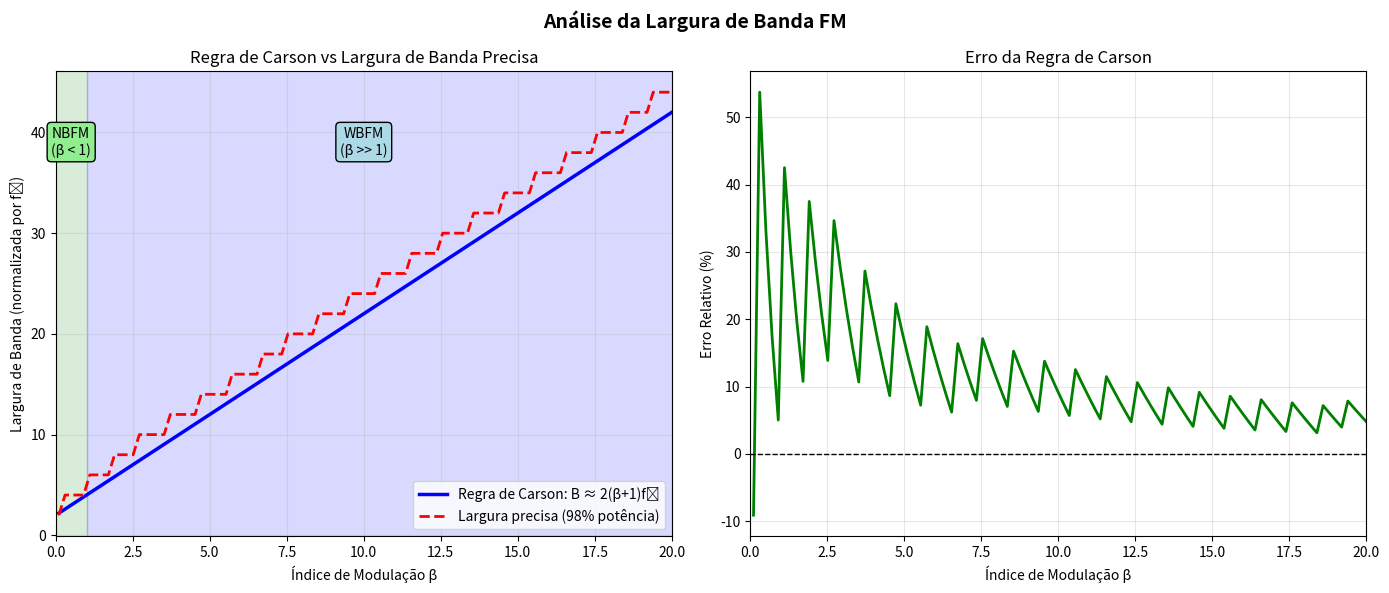

Here is the Python script that generated this plot: (Note: this script raises an exception after producing the figure.)
#!/usr/bin/env python3
"""
Script 07: Análise de Largura de Banda FM
Gera: Regra de Carson, comparação NBFM/WBFM
"""

import numpy as np
import matplotlib.pyplot as plt
from scipy.special import jv

plt.rcParams['font.size'] = 10
plt.rcParams['axes.grid'] = True

# Gráfico 1: Regra de Carson
fig1, (ax1, ax2) = plt.subplots(1, 2, figsize=(14, 6))

beta_range = np.linspace(0.1, 20, 100)

# Largura de banda pela regra de Carson
B_carson = 2 * (beta_range + 1)  # Normalizada por fm

# Largura de banda precisa (98% da potência)
B_precise = []
for beta in beta_range:
    # Encontrar n tal que soma de Jn^2 >= 0.98
    power_sum = 0
    n = 0
    while power_sum < 0.98 and n < 100:
        power_sum += jv(n, beta)**2 + (jv(-n, beta)**2 if n > 0 else 0)
        n += 1
    B_precise.append(2*n)

# Plot 1: Comparação regra de Carson vs precisa
ax1.plot(beta_range, B_carson, 'b-', linewidth=2.5, label='Regra de Carson: B ≈ 2(β+1)fₘ')
ax1.plot(beta_range, B_precise, 'r--', linewidth=2, label='Largura precisa (98% potência)')
ax1.set_xlabel('Índice de Modulação β')
ax1.set_ylabel('Largura de Banda (normalizada por fₘ)')
ax1.set_title('Regra de Carson vs Largura de Banda Precisa')
ax1.legend()
ax1.grid(True, alpha=0.3)
ax1.set_xlim([0, 20])

# Marcar regiões NBFM e WBFM
ax1.axvspan(0, 1, alpha=0.15, color='green', label='NBFM')
ax1.axvspan(1, 20, alpha=0.15, color='blue', label='WBFM')
ax1.text(0.5, max(B_carson)*0.9, 'NBFM\n(β < 1)', ha='center', fontsize=10, 
        bbox=dict(boxstyle='round', facecolor='lightgreen'))
ax1.text(10, max(B_carson)*0.9, 'WBFM\n(β >> 1)', ha='center', fontsize=10,
        bbox=dict(boxstyle='round', facecolor='lightblue'))

# Plot 2: Erro relativo
erro = (np.array(B_precise) - B_carson) / B_carson * 100
ax2.plot(beta_range, erro, 'g-', linewidth=2)
ax2.set_xlabel('Índice de Modulação β')
ax2.set_ylabel('Erro Relativo (%)')
ax2.set_title('Erro da Regra de Carson')
ax2.grid(True, alpha=0.3)
ax2.axhline(y=0, color='k', linestyle='--', linewidth=1)
ax2.set_xlim([0, 20])

plt.suptitle('Análise da Largura de Banda FM', fontsize=14, fontweight='bold')
plt.tight_layout()
plt.savefig('../fm_carson_rule.pdf', bbox_inches='tight')
plt.savefig('../fm_carson_rule.png', dpi=300, bbox_inches='tight')
print("Figura salva: fm_carson_rule.pdf/png")
plt.close()

# Gráfico 2: NBFM vs WBFM com sinais de exemplo
fig2 = plt.figure(figsize=(14, 10))
gs = fig2.add_gridspec(3, 2, hspace=0.35, wspace=0.3)

# Parâmetros de simulação
fm = 1000  # Hz
fc = 20000  # Hz
Ac = 1.0
fs = 200000
T = 0.005

t = np.arange(0, T, 1/fs)
m_t = np.cos(2*np.pi*fm*t)

# NBFM: β = 0.5
beta_nb = 0.5
delta_f_nb = beta_nb * fm
s_nbfm = Ac * np.cos(2*np.pi*fc*t + beta_nb*np.sin(2*np.pi*fm*t))

# WBFM: β = 5
beta_wb = 5.0
delta_f_wb = beta_wb * fm
s_wbfm = Ac * np.cos(2*np.pi*fc*t + beta_wb*np.sin(2*np.pi*fm*t))

# Espectros
N = len(t)
freq = np.fft.fftfreq(N, 1/fs)
pos_freq = freq[:N//2]

NBFM_f = np.abs(np.fft.fft(s_nbfm)[:N//2]) / N
WBFM_f = np.abs(np.fft.fft(s_wbfm)[:N//2]) / N

# Subplot 1: Mensagem
ax1 = fig2.add_subplot(gs[0, :])
ax1.plot(t*1000, m_t, 'b-', linewidth=2)
ax1.set_xlabel('Tempo (ms)')
ax1.set_ylabel('m(t)')
ax1.set_title(f'Sinal Modulante (fₘ = {fm} Hz)')
ax1.grid(True, alpha=0.3)
ax1.set_xlim([0, 3])

# Subplot 2: NBFM no tempo
ax2 = fig2.add_subplot(gs[1, 0])
ax2.plot(t*1000, s_nbfm, 'g-', linewidth=1)
ax2.set_xlabel('Tempo (ms)')
ax2.set_ylabel('s(t)')
ax2.set_title(f'NBFM: β = {beta_nb}, Δf = {delta_f_nb} Hz')
ax2.grid(True, alpha=0.3)
ax2.set_xlim([0, 1])

# Subplot 3: NBFM espectro
ax3 = fig2.add_subplot(gs[1, 1])
ax3.plot(pos_freq/1000, NBFM_f, 'g-', linewidth=1.5)
ax3.set_xlabel('Frequência (kHz)')
ax3.set_ylabel('Magnitude')
ax3.set_title(f'Espectro NBFM: B ≈ {2*(beta_nb+1)*fm} Hz')
ax3.set_xlim([fc/1000-3, fc/1000+3])
ax3.axvline(x=fc/1000, color='r', linestyle='--', alpha=0.5)
ax3.grid(True, alpha=0.3)

# Subplot 4: WBFM no tempo
ax4 = fig2.add_subplot(gs[2, 0])
ax4.plot(t*1000, s_wbfm, 'b-', linewidth=1)
ax4.set_xlabel('Tempo (ms)')
ax4.set_ylabel('s(t)')
ax4.set_title(f'WBFM: β = {beta_wb}, Δf = {delta_f_wb} Hz')
ax4.grid(True, alpha=0.3)
ax4.set_xlim([0, 1])

# Subplot 5: WBFM espectro
ax5 = fig2.add_subplot(gs[2, 1])
ax5.plot(pos_freq/1000, WBFM_f, 'b-', linewidth=1.5)
ax5.set_xlabel('Frequência (kHz)')
ax5.set_ylabel('Magnitude')
ax5.set_title(f'Espectro WBFM: B ≈ {2*(beta_wb+1)*fm} Hz')
ax5.set_xlim([fc/1000-7, fc/1000+7])
ax5.axvline(x=fc/1000, color='r', linestyle='--', alpha=0.5)
ax5.grid(True, alpha=0.3)

plt.suptitle('NBFM vs WBFM: Comparação Temporal e Espectral', 
            fontsize=14, fontweight='bold')
plt.tight_layout()
plt.savefig('../fm_nbfm_vs_wbfm.pdf', bbox_inches='tight')
plt.savefig('../fm_nbfm_vs_wbfm.png', dpi=300, bbox_inches='tight')
print("Figura salva: fm_nbfm_vs_wbfm.pdf/png")
plt.close()

# Gráfico 3: Exemplo prático FM broadcast
fig3, ax = plt.subplots(figsize=(10, 6))

# Parâmetros FM broadcast
delta_f_max = 75000  # Hz
f_audio_max = 15000  # Hz
beta_fm = delta_f_max / f_audio_max

# Calcular largura de banda para diferentes frequências de áudio
f_audio = np.linspace(100, 15000, 100)
beta_values = delta_f_max / f_audio
B_carson_values = 2 * (delta_f_max + f_audio)

ax.plot(f_audio/1000, B_carson_values/1000, 'b-', linewidth=2.5)
ax.set_xlabel('Frequência de Áudio (kHz)')
ax.set_ylabel('Largura de Banda FM (kHz)')
ax.set_title(f'Largura de Banda FM Broadcast (Δf = {delta_f_max/1000} kHz)')
ax.grid(True, alpha=0.3)
ax.axhline(y=200, color='r', linestyle='--', linewidth=2, label='Alocação de canal (200 kHz)')
ax.legend()

# Marcar ponto de interesse
ax.plot([15], [2*(75+15)], 'ro', markersize=10)
ax.annotate(f'fₘ=15kHz: B={2*(75+15)} kHz', xy=(15, 180), xytext=(10, 150),
           arrowprops=dict(arrowstyle='->', color='red'), fontsize=10,
           bbox=dict(boxstyle='round', facecolor='wheat'))

plt.tight_layout()
plt.savefig('../fm_broadcast_bandwidth.pdf', bbox_inches='tight')
plt.savefig('../fm_broadcast_bandwidth.png', dpi=300, bbox_inches='tight')
print("Figura salva: fm_broadcast_bandwidth.pdf/png")
plt.close()
